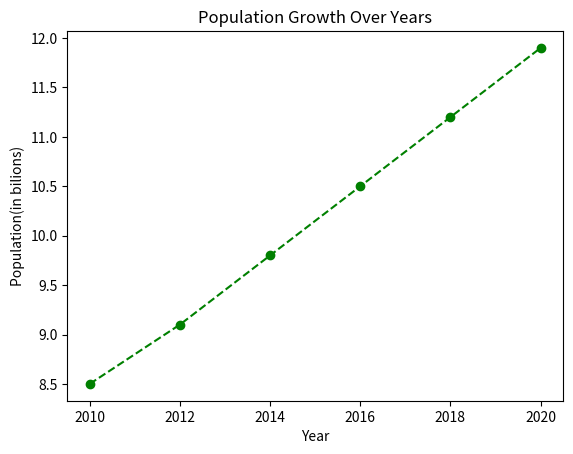

The matplotlib source for this figure:
import matplotlib.pyplot as plt

years = [2010, 2012, 2014, 2016, 2018, 2020]
population = [8.5, 9.1, 9.8, 10.5, 11.2, 11.9]

plt.plot(years, population, marker = 'o', linestyle = '--', color = 'green')

plt.xlabel("Year")
plt.ylabel("Population(in bilions)")
plt.title("Population Growth Over Years")
plt.show()


